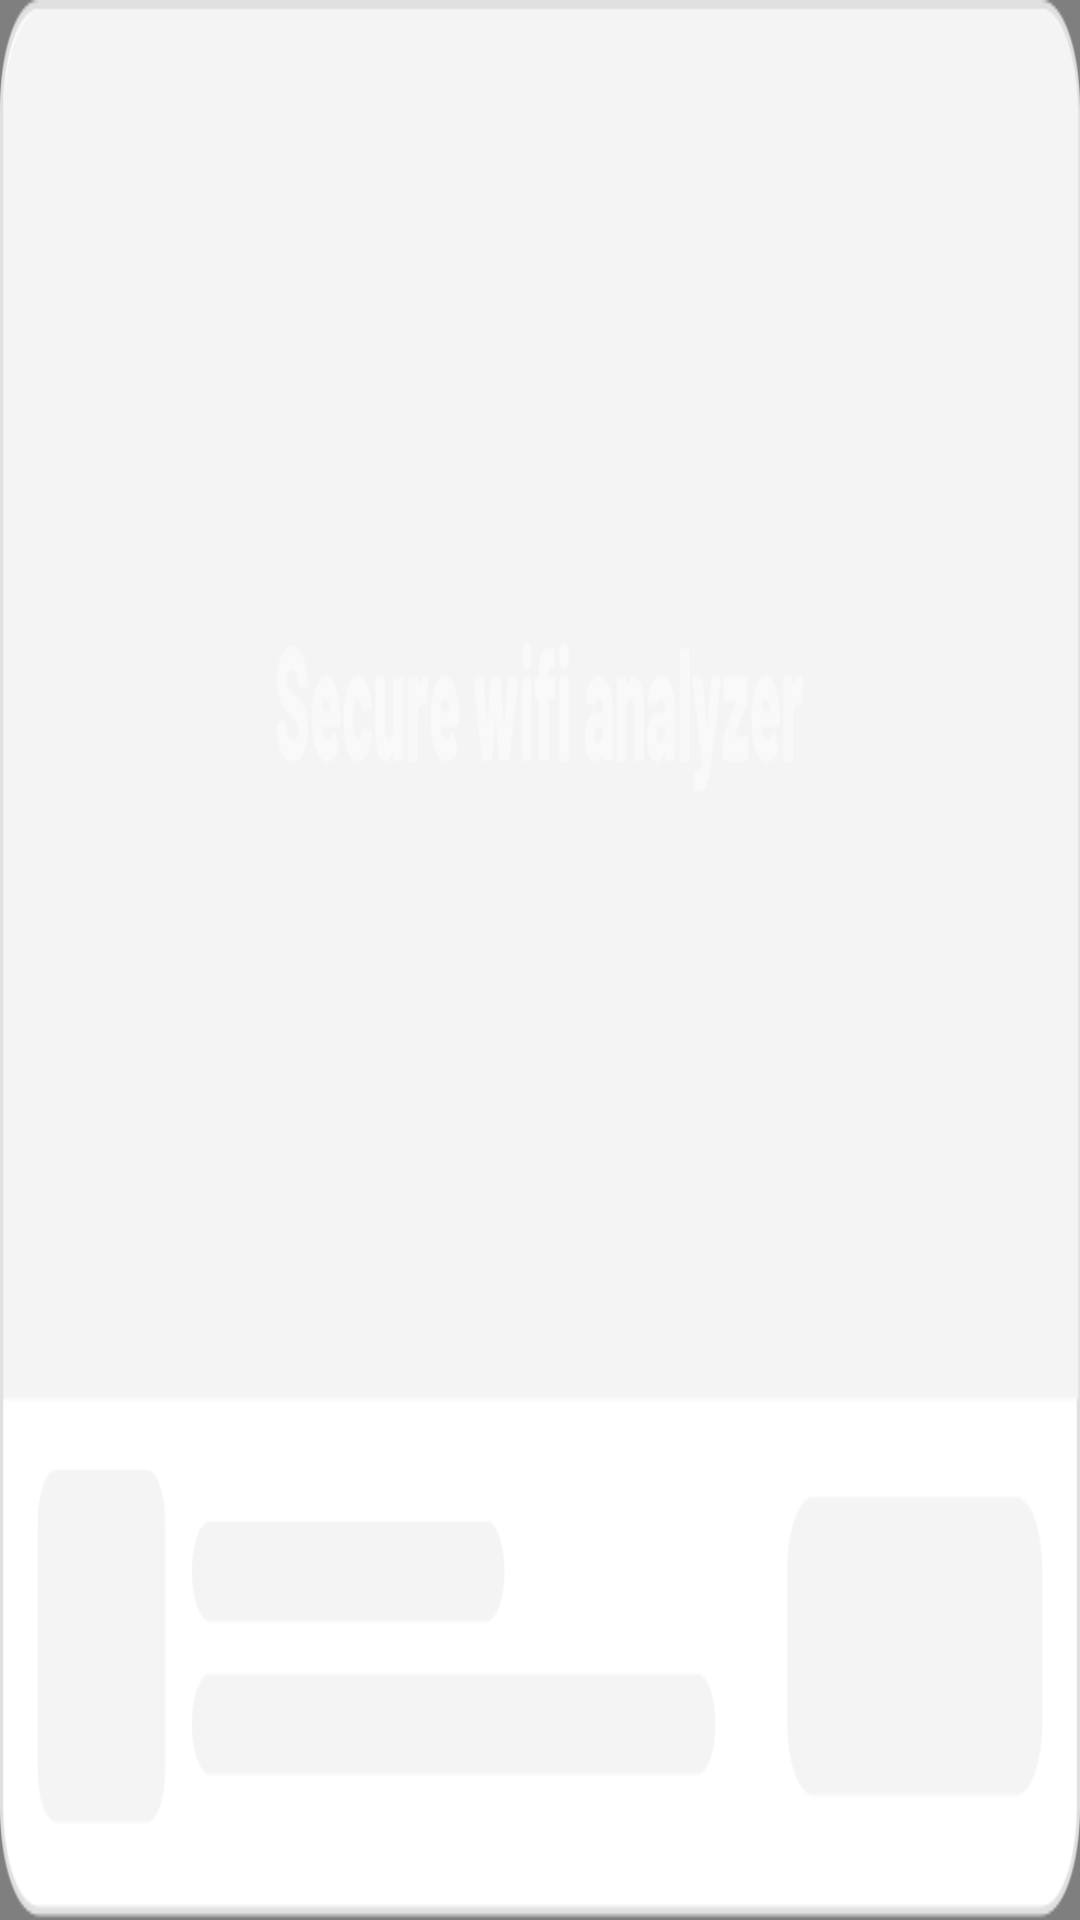

Here is an Android app screen rendered from its layout file. Give the layout XML and the strings, colors and styles it references.
<!-- AndroidManifest.xml: application theme Theme.SecureWifiAnalyzer -->
<!-- res/layout/layout_home_native_ad.xml -->
<?xml version="1.0" encoding="utf-8"?>
<RelativeLayout xmlns:android="http://schemas.android.com/apk/res/android"
    xmlns:app="http://schemas.android.com/apk/res-auto"
    android:layout_width="match_parent"
    android:layout_height="211dp"
    android:layout_marginTop="16dp">
    <com.google.android.gms.ads.nativead.NativeAdView
        android:id="@+id/native_view"
        android:layout_width="match_parent"
        android:layout_height="match_parent">
        <androidx.constraintlayout.widget.ConstraintLayout
            android:layout_width="match_parent"
            android:layout_height="match_parent"
            android:background="@drawable/bg_ffffff_12dp">
            <com.google.android.gms.ads.nativead.MediaView
                android:id="@+id/native_cover"
                android:layout_width="match_parent"
                android:layout_height="0dp"
                app:layout_constraintTop_toTopOf="parent"
                app:layout_constraintBottom_toTopOf="@id/view"/>
            <androidx.appcompat.widget.AppCompatImageView
                android:layout_width="wrap_content"
                android:layout_height="15dp"
                android:src="@drawable/ad_tag"
                app:layout_constraintRight_toRightOf="parent"
                app:layout_constraintBottom_toBottomOf="@id/native_cover"/>
            <View
                android:id="@+id/view"
                android:layout_width="match_parent"
                android:layout_height="58dp"
                app:layout_constraintBottom_toBottomOf="parent"
                android:background="@drawable/bg_home_ad_bottom"/>
            <androidx.constraintlayout.utils.widget.ImageFilterView
                android:id="@+id/native_logo"
                android:layout_width="38dp"
                android:layout_height="38dp"
                android:layout_marginLeft="10dp"
                app:layout_constraintTop_toTopOf="@id/view"
                app:layout_constraintLeft_toLeftOf="@id/view"
                app:layout_constraintBottom_toBottomOf="@id/view"/>
            <androidx.appcompat.widget.AppCompatTextView
                android:id="@+id/native_install"
                android:layout_width="78dp"
                android:layout_height="32dp"
                android:gravity="center"
                android:textSize="13sp"
                android:textStyle="bold"
                android:textColor="#0E0F11"
                android:layout_marginRight="10dp"
                android:background="@drawable/bg_20d8b4_8dp"
                app:layout_constraintTop_toTopOf="@id/view"
                app:layout_constraintRight_toRightOf="@id/view"
                app:layout_constraintBottom_toBottomOf="@id/view"/>
            <androidx.appcompat.widget.AppCompatTextView
                android:id="@+id/native_title"
                android:layout_width="0dp"
                android:layout_height="wrap_content"
                android:textSize="14sp"
                android:ellipsize="end"
                android:singleLine="true"
                android:textColor="#383838"
                android:layout_marginLeft="10dp"
                android:layout_marginRight="10dp"
                app:layout_constraintTop_toTopOf="@id/native_logo"
                app:layout_constraintLeft_toRightOf="@id/native_logo"
                app:layout_constraintRight_toLeftOf="@id/native_install"/>
            <androidx.appcompat.widget.AppCompatTextView
                android:id="@+id/native_desc"
                android:layout_width="0dp"
                android:layout_height="wrap_content"
                android:textSize="12sp"
                android:ellipsize="end"
                android:singleLine="true"
                android:textColor="#656D73"
                android:layout_marginTop="4dp"
                android:layout_marginLeft="10dp"
                android:layout_marginRight="10dp"
                app:layout_constraintLeft_toRightOf="@id/native_logo"
                app:layout_constraintTop_toBottomOf="@id/native_title"
                app:layout_constraintRight_toLeftOf="@id/native_install"/>
        </androidx.constraintlayout.widget.ConstraintLayout>
    </com.google.android.gms.ads.nativead.NativeAdView>
    <androidx.appcompat.widget.AppCompatImageView
        android:id="@+id/iv_default"
        android:layout_width="match_parent"
        android:layout_height="match_parent"
        android:src="@drawable/ad_default"
        android:scaleType="fitXY"/>
</RelativeLayout>
<!-- resources referenced by this layout -->
<resources>
  <!-- drawable ad_default: png bitmap (drawable-xxhdpi, 23634 bytes) -->
  <!-- drawable ad_tag: png bitmap (drawable-xxhdpi, 1903 bytes) -->
  <!-- drawable bg_20d8b4_8dp (drawable) -->
  <?xml version="1.0" encoding="utf-8"?>
  <shape xmlns:android="http://schemas.android.com/apk/res/android">
      <corners android:radius="8dp"/>
      <solid android:color="#20D8B4"/>
  </shape>
  <!-- drawable bg_home_ad_bottom (drawable) -->
  <?xml version="1.0" encoding="utf-8"?>
  <shape xmlns:android="http://schemas.android.com/apk/res/android">
      <corners android:bottomLeftRadius="12dp"
          android:bottomRightRadius="12dp"/>
      <solid android:color="@color/white"/>
  </shape>
  <style name="Theme.SecureWifiAnalyzer" parent="Theme.MaterialComponents.DayNight.NoActionBar">
          <item name="android:statusBarColor">@android:color/transparent</item>
          <item name="android:windowLightStatusBar">true</item>
      </style>
  <!-- not gathered from this repository: default colours our renderer supplied (Android Studio template values) -->
  <color name="white">#FFFFFFFF</color>
</resources>
